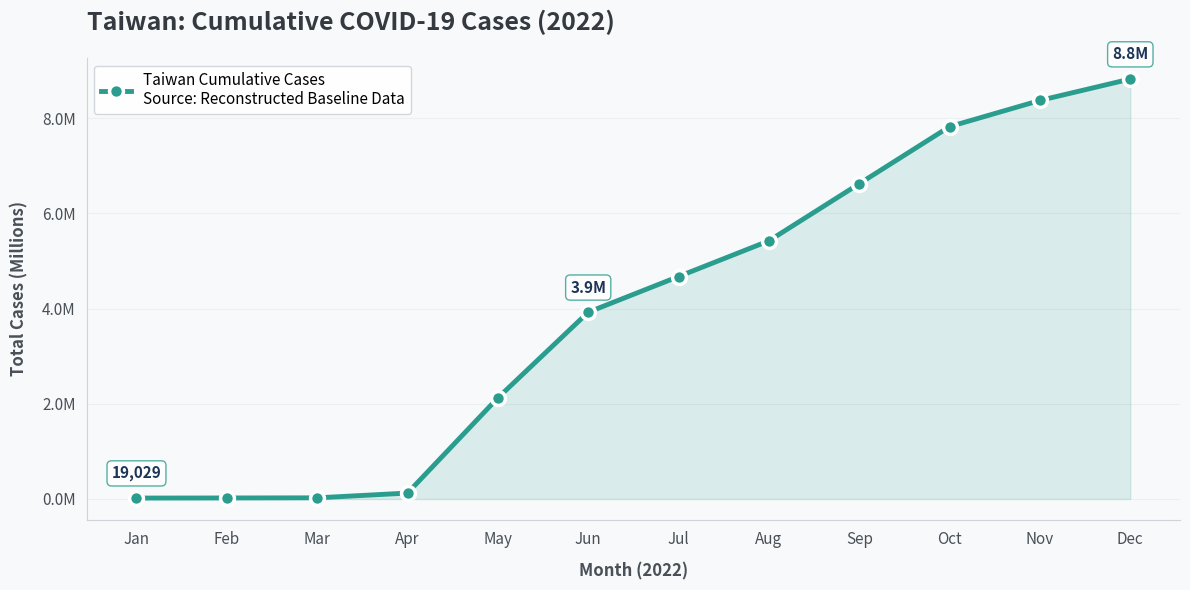

Generate this figure with matplotlib:
import pandas as pd
import matplotlib.pyplot as plt
from matplotlib.ticker import FuncFormatter

# 1. The baseline data for Taiwan
data = {
    'Month': ['Jan', 'Feb', 'Mar', 'Apr', 'May', 'Jun',
              'Jul', 'Aug', 'Sep', 'Oct', 'Nov', 'Dec'],
    'Taiwan_Cumulative_Cases': [19029, 21029, 24029, 124029, 2124029, 3924029, 
                                4674029, 5424029, 6624029, 7824029, 8374029, 8824029]
}

df = pd.DataFrame(data)

# 2. Set up the figure with a clean, modern aesthetic
fig, ax = plt.subplots(figsize=(12, 6), facecolor='#f8f9fa')
ax.set_facecolor('#f8f9fa')

# 3. Plot the line with thicker weight and white-edged markers
line_color = '#2a9d8f' # A modern teal
ax.plot(df['Month'], df['Taiwan_Cumulative_Cases'], 
        marker='o', markersize=10, markeredgecolor='white', markeredgewidth=2.5,
        color=line_color, linewidth=3.5, zorder=3,
        label='Taiwan Cumulative Cases\nSource: Reconstructed Baseline Data')

# Add subtle shading under the line
ax.fill_between(df['Month'], df['Taiwan_Cumulative_Cases'], color=line_color, alpha=0.15, zorder=2)

# 4. Format the axes and titles
ax.set_title('Taiwan: Cumulative COVID-19 Cases (2022)', 
             fontsize=18, fontweight='800', color='#343a40', pad=20, loc='left')
ax.set_xlabel('Month (2022)', fontsize=12, fontweight='600', color='#495057', labelpad=10)
ax.set_ylabel('Total Cases (Millions)', fontsize=12, fontweight='600', color='#495057', labelpad=10)

# Format the Y-axis to millions
def millions_formatter(x, pos):
    return f'{x / 1e6:.1f}M'
ax.yaxis.set_major_formatter(FuncFormatter(millions_formatter))

# 5. Clean up the grid and spines (borders)
ax.grid(axis='y', linestyle='-', alpha=0.7, color='#e9ecef', zorder=1)
ax.grid(axis='x', visible=False) # Hide vertical grid lines for a cleaner look

ax.spines['top'].set_visible(False)
ax.spines['right'].set_visible(False)
ax.spines['left'].set_color('#ced4da')
ax.spines['bottom'].set_color('#ced4da')

# Tweak tick parameters to look softer
ax.tick_params(axis='both', colors='#495057', labelsize=11, length=0, pad=8)

# 6. Add the legend
legend = ax.legend(loc='upper left', fontsize=11, frameon=True, facecolor='white', edgecolor='#ced4da')
legend.get_frame().set_alpha(0.9)

# 7. Add visual data labels to key milestones (Start, Mid-Surge, End)
key_indices = [0, 5, 11] # Indices for Jan, Jun, Dec
for idx in key_indices:
    month = df['Month'].iloc[idx]
    val = df['Taiwan_Cumulative_Cases'].iloc[idx]
    
    # Format text based on size
    if val < 1000000:
        text = f"{val:,.0f}"
    else:
        text = f"{val / 1e6:.1f}M"
        
    ax.annotate(text, 
                xy=(month, val), 
                xytext=(0, 12), textcoords='offset points',
                ha='center', va='bottom', fontsize=11, fontweight='bold', color='#1d3557',
                bbox=dict(boxstyle='round,pad=0.3', fc='white', ec=line_color, alpha=0.8))

# 8. Render the plot
plt.tight_layout()
plt.savefig("taiwan_covid_cases.png")
